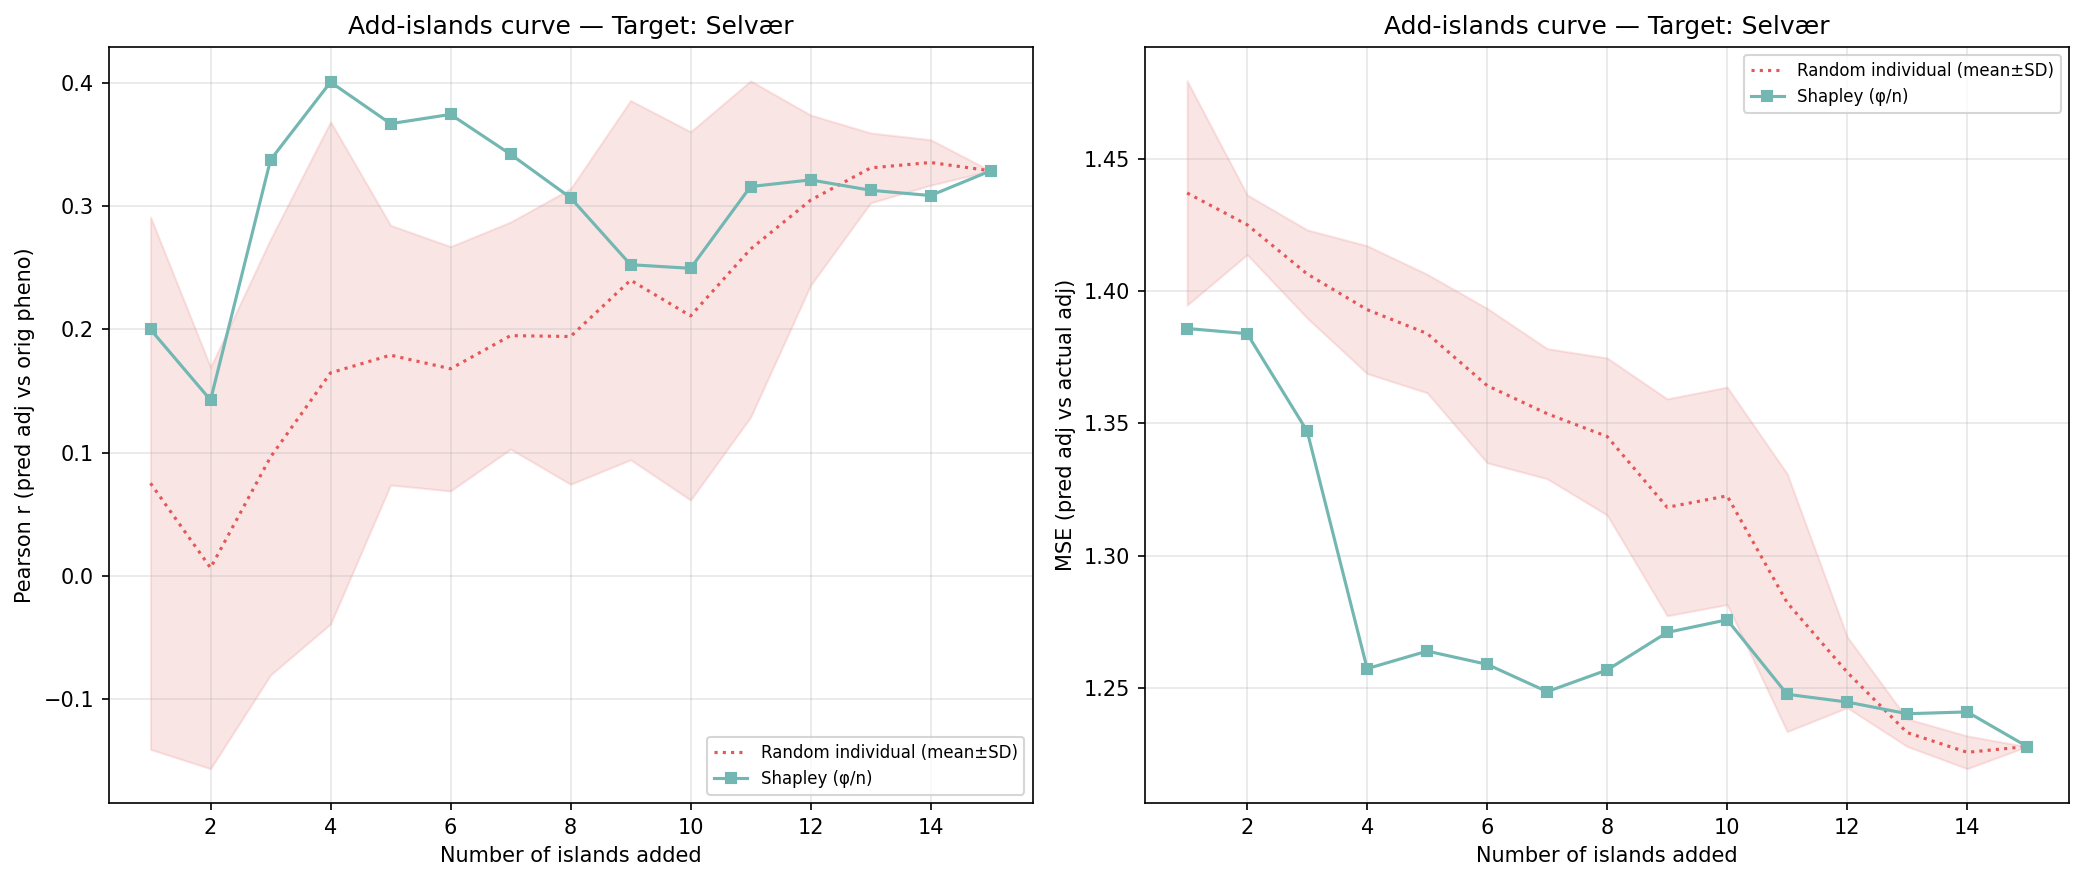

The table this chart was drawn from, first rows:
n_islands, n_individuals, corr_eval, mse_adj, method, order_seed, target_island
1, 92, 0.1999, 1.386, shapley_mean, -1, 3
2, 252, 0.1427, 1.384, shapley_mean, -1, 3
3, 403, 0.3375, 1.347, shapley_mean, -1, 3
4, 689, 0.4005, 1.257, shapley_mean, -1, 3
5, 945, 0.3668, 1.264, shapley_mean, -1, 3
6, 1526, 0.3743, 1.259, shapley_mean, -1, 3
7, 1875, 0.3419, 1.249, shapley_mean, -1, 3
8, 2272, 0.3067, 1.257, shapley_mean, -1, 3
9, 2825, 0.2524, 1.271, shapley_mean, -1, 3
10, 2998, 0.2495, 1.276, shapley_mean, -1, 3
11, 4053, 0.3158, 1.248, shapley_mean, -1, 3
12, 4539, 0.3212, 1.245, shapley_mean, -1, 3
13, 5122, 0.3128, 1.24, shapley_mean, -1, 3
14, 5324, 0.3085, 1.241, shapley_mean, -1, 3
15, 5442, 0.3285, 1.228, shapley_mean, -1, 3
1, 92, 0.02594, 1.411, random_individual, 0, 3
2, 252, 0.1787, 1.415, random_individual, 0, 3
3, 403, 0.1907, 1.411, random_individual, 0, 3
4, 689, 0.2204, 1.406, random_individual, 0, 3
5, 945, 0.1526, 1.423, random_individual, 0, 3
6, 1526, 0.1248, 1.398, random_individual, 0, 3
7, 1875, 0.1598, 1.378, random_individual, 0, 3
8, 2272, 0.1373, 1.371, random_individual, 0, 3
9, 2825, 0.1279, 1.361, random_individual, 0, 3
10, 2998, 0.09817, 1.365, random_individual, 0, 3
11, 4053, 0.08396, 1.355, random_individual, 0, 3
12, 4539, 0.2251, 1.274, random_individual, 0, 3
13, 5122, 0.3011, 1.24, random_individual, 0, 3
14, 5324, 0.3215, 1.226, random_individual, 0, 3
15, 5442, 0.3285, 1.228, random_individual, 0, 3
1, 92, -0.221, 1.448, random_individual, 1, 3
2, 252, -0.2064, 1.428, random_individual, 1, 3
3, 403, -0.1815, 1.418, random_individual, 1, 3
4, 689, -0.003734, 1.403, random_individual, 1, 3
5, 945, 0.0872, 1.374, random_individual, 1, 3
6, 1526, 0.1972, 1.342, random_individual, 1, 3
7, 1875, 0.1463, 1.367, random_individual, 1, 3
8, 2272, 0.207, 1.338, random_individual, 1, 3
9, 2825, 0.2483, 1.307, random_individual, 1, 3
10, 2998, 0.1956, 1.311, random_individual, 1, 3
11, 4053, 0.2994, 1.245, random_individual, 1, 3
12, 4539, 0.3413, 1.243, random_individual, 1, 3
13, 5122, 0.3015, 1.232, random_individual, 1, 3
14, 5324, 0.3191, 1.23, random_individual, 1, 3
15, 5442, 0.3285, 1.228, random_individual, 1, 3
1, 92, 0.3778, 1.396, random_individual, 2, 3
2, 252, 0.135, 1.411, random_individual, 2, 3
3, 403, 0.2103, 1.382, random_individual, 2, 3
4, 689, 0.239, 1.367, random_individual, 2, 3
5, 945, 0.1995, 1.37, random_individual, 2, 3
6, 1526, 0.1883, 1.341, random_individual, 2, 3
7, 1875, 0.1854, 1.339, random_individual, 2, 3
8, 2272, 0.2019, 1.334, random_individual, 2, 3
9, 2825, 0.2774, 1.294, random_individual, 2, 3
10, 2998, 0.2404, 1.302, random_individual, 2, 3
11, 4053, 0.3211, 1.25, random_individual, 2, 3
12, 4539, 0.3032, 1.248, random_individual, 2, 3
13, 5122, 0.36, 1.227, random_individual, 2, 3
14, 5324, 0.3412, 1.225, random_individual, 2, 3
15, 5442, 0.3285, 1.228, random_individual, 2, 3
... 30 more rows
